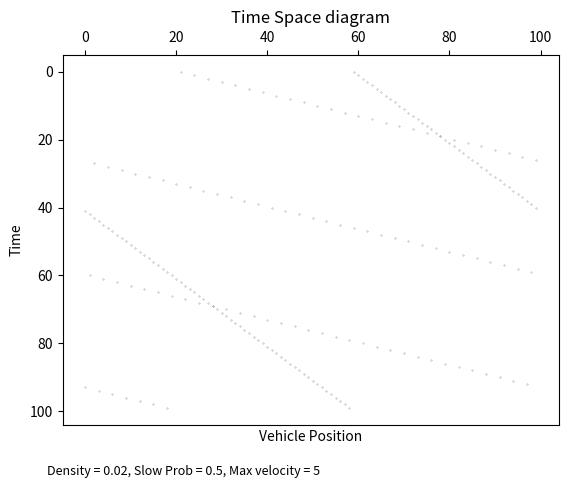

Write Python code to recreate this figure. (Note: this script raises an exception after producing the figure.)
import numpy as np
import matplotlib.pyplot as plt
import random
import os

class Vehicle:
    def __init__ (self, length = 1, target_velocity = 4, max_velocity = 5, 
                    acceleration_time = 0.5, deceleration_time = 0.5, slow_prob = 0.3, kindness = False, reckless = False):
        #self.id = id
        self.length = length
        self.velocity = []
        self.position = []
        #self.current_velocity = current_velocity
        self.target_velocity = target_velocity 
        self.max_velocity = max_velocity
        self.acceleration_time = acceleration_time
        self.deceleration_time = deceleration_time
        self.slow_prob = slow_prob
        self.kindness = kindness
        self.reckless = reckless

    def acceleration(self):
        factor = (self.target_velocity - self.velocity)/self.acceleration_time
        final_velocity = self.velocity * factor
        #TODO: Is this the right way to do this? Or should the stop/unstop function be used?
        return final_velocity

    def stop(self, status):  #use damping equation for a stopped vehicle
        if status == True:
            #TODO: insert damping function implementation
            self.velocity = 0 
        else:
            #TODO: unstop function
            pass

    def lane_switch(self):
        #TODO: make a lane switch fucntion that allows it to turn/switch lanes, lane switching also needs to check for headway
        # this can be implemented with a recklessness prbability maybe(?)
        pass
    
    def obstacle(self):
        #TODO: collision function that simulates accident/obstacle that cars will lane switch to manouver around this obstacle
        #obstacle present in a certain number of time steps, then after the time step is removed, how long will it take for the flow to be recovered?
        pass


    #TODO: capture speed at a certain point. there is a backward wave that makes cars move at a certain speed. can we label a car and measure it's velocity? 
    # yes - there is VechicleID output, just add velocity output for the vehicle.

class Traffic_Light:
    def __init__ (self, color):
        self.Vehicle = Vehicle()
        self.color = ['red', 'green'] 

    def status(self, color):
        color = random.choice(self.color)
        print(color)

        if color == 'red':
            self.Vehicle.target_velocity = 0
            self.Vehicle.acceleration(self)
            self.Vehicle.stop(self, True)

            #TODO = set timer for red light to turn into green light
    
        if color == 'green':
            #TODO = set timer for green to turn into red - can this be done compactly?
            pass
        
class Road: #do i NEED this road class, or can this just be in the simulation clasS? 
    def __init__(self, length = 100, density = 1/100, speed_limit = 2, bend = False):
        self.length = length
        self.density = density
        self.number = int(density * length)
        self.speed_limit = speed_limit 
        self.bend = bend
        
'''
    def bend(angle, entrance_length, exit_length):
        if self.bend = True:
            angle = 

            #TODO: Add "bend" fucntion to Road class to simulate bends

'''

class Network: 
    #TODO: add connection function that joins roads together to form a network.
    def __init__(self) -> None:
        self.roads = []
        self.connect = {}
        self.Road = Road()

    def connect_roads(self, roads):
        #TODO: think of a way to join roads at a point in the road - this may be not the best way to do this, 
        #since the road generation is quite iffy. could set the joint at the end of the road? 
        #road generation is not a np.zeros array, so specifying a joint will be hard.
        pass
class Simulation:
    def __init__(self, save = False, output_dir = None):
        self.Road = Road()
        self.Vehicle = Vehicle()
        self.velocities = None
        self.positions = None
        self.data = []
        self.output_dir = output_dir

        if save:
            if not os.path.exists(self.output_dir):
                os.makedirs(self.output_dir)

    def initialize(self):
        if self.Road.density > 1.0:
            raise ValueError("Density cannot be greater than 1.0")
    
        num_vehicles = int(self.Road.length * self.Road.density)

        if num_vehicles > self.Road.length:
            raise ValueError("Density is too high relative to road length")
        
        else:
            #print(self.Road.length)
            self.positions = random.sample(range(self.Road.length), int(self.Road.length * self.Road.density)) 
            self.positions.sort()
            self.velocities = [random.randint(0, self.Vehicle.max_velocity) for i in range(len(self.positions))]
            
            if np.shape(self.velocities) != np.shape(self.positions):
                print("Number of cars: %s" %np.shape(self.positions))
                print("Number of velocities: %s" %np.shape(self.velocities))
                raise Exception("Error - not all cars have velocity, or too many velocities, not enough cars")

            #else:
                #print("Vehicles initialised successfully... starting simulation.")

        return num_vehicles

    def update(self, steps):
        if self.velocities is None or self.positions is None:
            raise Exception("Please call initialize() before update()")
        
        else:

            for _ in range(steps):
                new_velocities = []
                for i in range(len(self.positions)):
                    velocity = self.velocities[i]
                    headway = (self.positions[(i + 1) % len(self.positions)] - self.positions[i] - 1) % self.Road.length

                    if self.Vehicle.kindness == True:
                        kindness = 1 + np.random.random()
                        headway = headway * kindness

                    if self.Vehicle.reckless == True:
                        reckless = np.random.random()
                        headway = headway * reckless

                    velocity = min(velocity + 1, self.Vehicle.max_velocity)
                    velocity = min(velocity, headway)

                    if velocity > 0 and random.random() < self.Vehicle.slow_prob:
                        velocity = max(velocity - 1, 0)

                    print("velocity and position at time step(", _ ,"):", velocity)
                    new_velocities.append(velocity)
                    

                self.velocities.append(new_velocities)
                new_positions = [(pos + vel) % self.Road.length for pos, vel in zip(self.positions, self.velocities)]
                self.positions = new_positions
                self.data.append(self.positions[:])

        print("data: ", self.data)
        print("velocities: ", self.velocities)
        
        return self.data, self.velocities, self.positions

    def flow_rate_ref_point(self, time_interval, reference_point=0):
        num_vehicles_passed = 0
        total_loops = 0

        for k in range(self.Road.number):
            positions = [entry[k] for entry in self.data]
            previous_position = positions[0]
            loops = 0

            for i in range(len(positions)):
                next_position = positions[(i + 1) % len(positions)]

                if previous_position > next_position:
                    loops += 1

                if (next_position >= reference_point and positions[i] <= reference_point) or (next_position <= reference_point and positions[i] >= reference_point):
                    num_vehicles_passed += loops

                previous_position = positions[i]

            total_loops += loops

        # Calculate the total number of loops
        total_loops += (num_vehicles_passed / len(self.data))

        #print("Total Loops: %f" % total_loops)
        #print("Num Vehicles Passed: %d" % num_vehicles_passed)
        
        flow_rate = (num_vehicles_passed / len(self.data)) * (1 / time_interval)
        #print('Flow rate = %f' % flow_rate)

        return flow_rate
    
    def flow_rate_loop(self, time_interval):
        """
        flow rate loop counter

        Args:
            time_interval (int): time step

        Returns:
            flow_rate(float): flow rate at the end of the road
        """
        num_passes = 0
        print(self.Vehicle.max_velocity)

        for k in range(self.Road.number):
            positions = [entry[k] for entry in self.data]
            previous_position = positions[-1]

            for position in positions:
                if previous_position > position:
                    print('position = %d' % position)
                    print('previous position = %d' % previous_position)
                    print(self.Road.length - self.Vehicle.max_velocity + 1)
                    print(self.Vehicle.max_velocity)

                    if position < self.Vehicle.max_velocity + 1 and previous_position > self.Road.length - self.Vehicle.max_velocity - 1:
                        print("yes")
                        num_passes += 1

                    else:
                        print("no")

                previous_position = position

        print("Num Vehicles Passed: %d" % num_passes)
        
        flow_rate = (num_passes / time_interval)
        print('Flow rate = %f' % flow_rate)

        return flow_rate

            
    def plot_timespace(self, steps, plot = True, save = False, folder = None, number = None):
        """
        plots time space diagram using data from self.data

        Args:
            steps (int): time step
            plot (bool, optional): If True, shows plot of graph. Defaults to True.
            save (bool, optional): If True, will save to file. Defaults to False.
            folder (_type_, optional): Save location - required if save is True. Defaults to None.
            number (_type_, optional): Used for keeping track of plots when iterating. Defaults to None.
        """
        if plot == True:
            print('Simulation Complete. Plotting graph...')
            time_steps = range(steps)
            new_data = []
        
            for i in range(self.Road.number):
                #print(self.data[i][1])
                print('Vehicle ID: %s' %i)
                new_data = [item[i] for item in self.data]
                print('Position List: %s' %new_data)
                plt.plot(new_data, time_steps, '.', markersize = 0.5, color = 'gray')

            plt.gca().xaxis.set_ticks_position('top')    
            plt.gca().invert_yaxis()
            plt.title('Time Space diagram')
            plt.xlabel('Vehicle Position')
            plt.ylabel('Time')
            plt.figtext(0.1, 0.005, f'Density = {self.Road.density}, Slow Prob = {self.Vehicle.slow_prob}, Max velocity = {self.Vehicle.max_velocity}', fontsize= 9, color='black')

            if save:
                self.output_dir = os.path.join(folder, f'Time Space Plot {number}.png')
                fig = plt.gcf()
                fig.set_size_inches(12,12)
                plt.savefig(self.output_dir, dpi = 100)
                plt.clf()

            else:
                plt.show()

        else:
            print('Simulation Complete. Set plot = True to see the plot.')
        
    def plot_velocity(self, steps, plot=True, save=False, folder=None):

        if plot:
            time_steps = range(steps)

            for i in range(self.Road.number):
                print("Vehicle ID: %s" % i)
                velocity_data = self.velocities  # Use self.velocities directly
                print("Velocity List: %s" % velocity_data)
                plt.plot(velocity_data, time_steps, '.', markersize=1)

            plt.gca().xaxis.set_ticks_position('top')
            plt.gca().invert_yaxis()
            plt.title("Velocity - Time diagram")
            plt.xlabel("Vehicle Velocity")
            plt.ylabel("Time")
            plt.figtext(0.1, 0.005, f'Density = {self.Road.density}, Slow Prob = {self.Vehicle.slow_prob}, Max velocity = {self.Vehicle.max_velocity}', fontsize=9, color='black')
            plt.show()


            
    def plot_density(self, steps, plot=True, isAvg = True, save = False, folder = None, number = None):
        densities = []
        flow_rate = []
        flow_rates = []
        flow_rate_avgs = []
        
        if plot:
            if isAvg:
                for i in range(10, 250):
                    p = 0.004*i
                    print('density: %f' % p)
                    densities.append(p)
                    sim = Simulation()
                    sim.Road = Road(density= p)                                  
                    sim.initialize()
                    sim.update(steps)
                    flow_rate.append(sim.flow_rate_loop(steps))

                    #for j in range(10):  
                        #sim = Simulation()
                        #sim.Road = Road(density= p)                                  
                        #sim.initialize()
                        #sim.update(steps)
                        #print(sim.flow_rate(steps))
                        #flow_rates.append(sim.flow_rate_loop(steps))       

                #flow_rate_avg = sum(flow_rates)/10
                #flow_rate_avgs.append(flow_rate_avg)
                #print(flow_rate_avgs)
                #print(np.shape(flow_rate_avgs))

                #print("Density:" + str(densities))
                #print(np.shape(densities))
                #print("Flow Rate:" + str(flow_rate_avg))
                #print(np.shape(flow_rate_avg))
                plt.plot(densities, flow_rate, linestyle = '-')
                plt.title('Average Flow Density Relationship')
                plt.xlabel("Density")
                plt.ylabel("Flow rate")
                plt.figtext(0.1, 0.005, f'Max velocity = {self.Vehicle.max_velocity}, Slow Prob = {self.Vehicle.slow_prob}', fontsize= 9, color = 'black')

                if save:
                    self.output_dir = os.path.join(folder, f'Flow Density {number}.png')
                    plt.savefig(self.output_dir)
                    plt.clf()

                else:
                    plt.show()


        
debug = True

if debug:
    steps = 100
    seeds = 100
    random.seed(seeds)
    sim = Simulation()
    sim.Vehicle = Vehicle(max_velocity = 5, slow_prob = 0.5)
    sim.Road = Road(length= 100, density=2/100)
    sim.initialize()
    sim.update(steps)
    sim.flow_rate_loop(steps)
    sim.plot_timespace(steps)
    sim.plot_velocity(steps)
    sim.plot_density(steps, isAvg = True)
